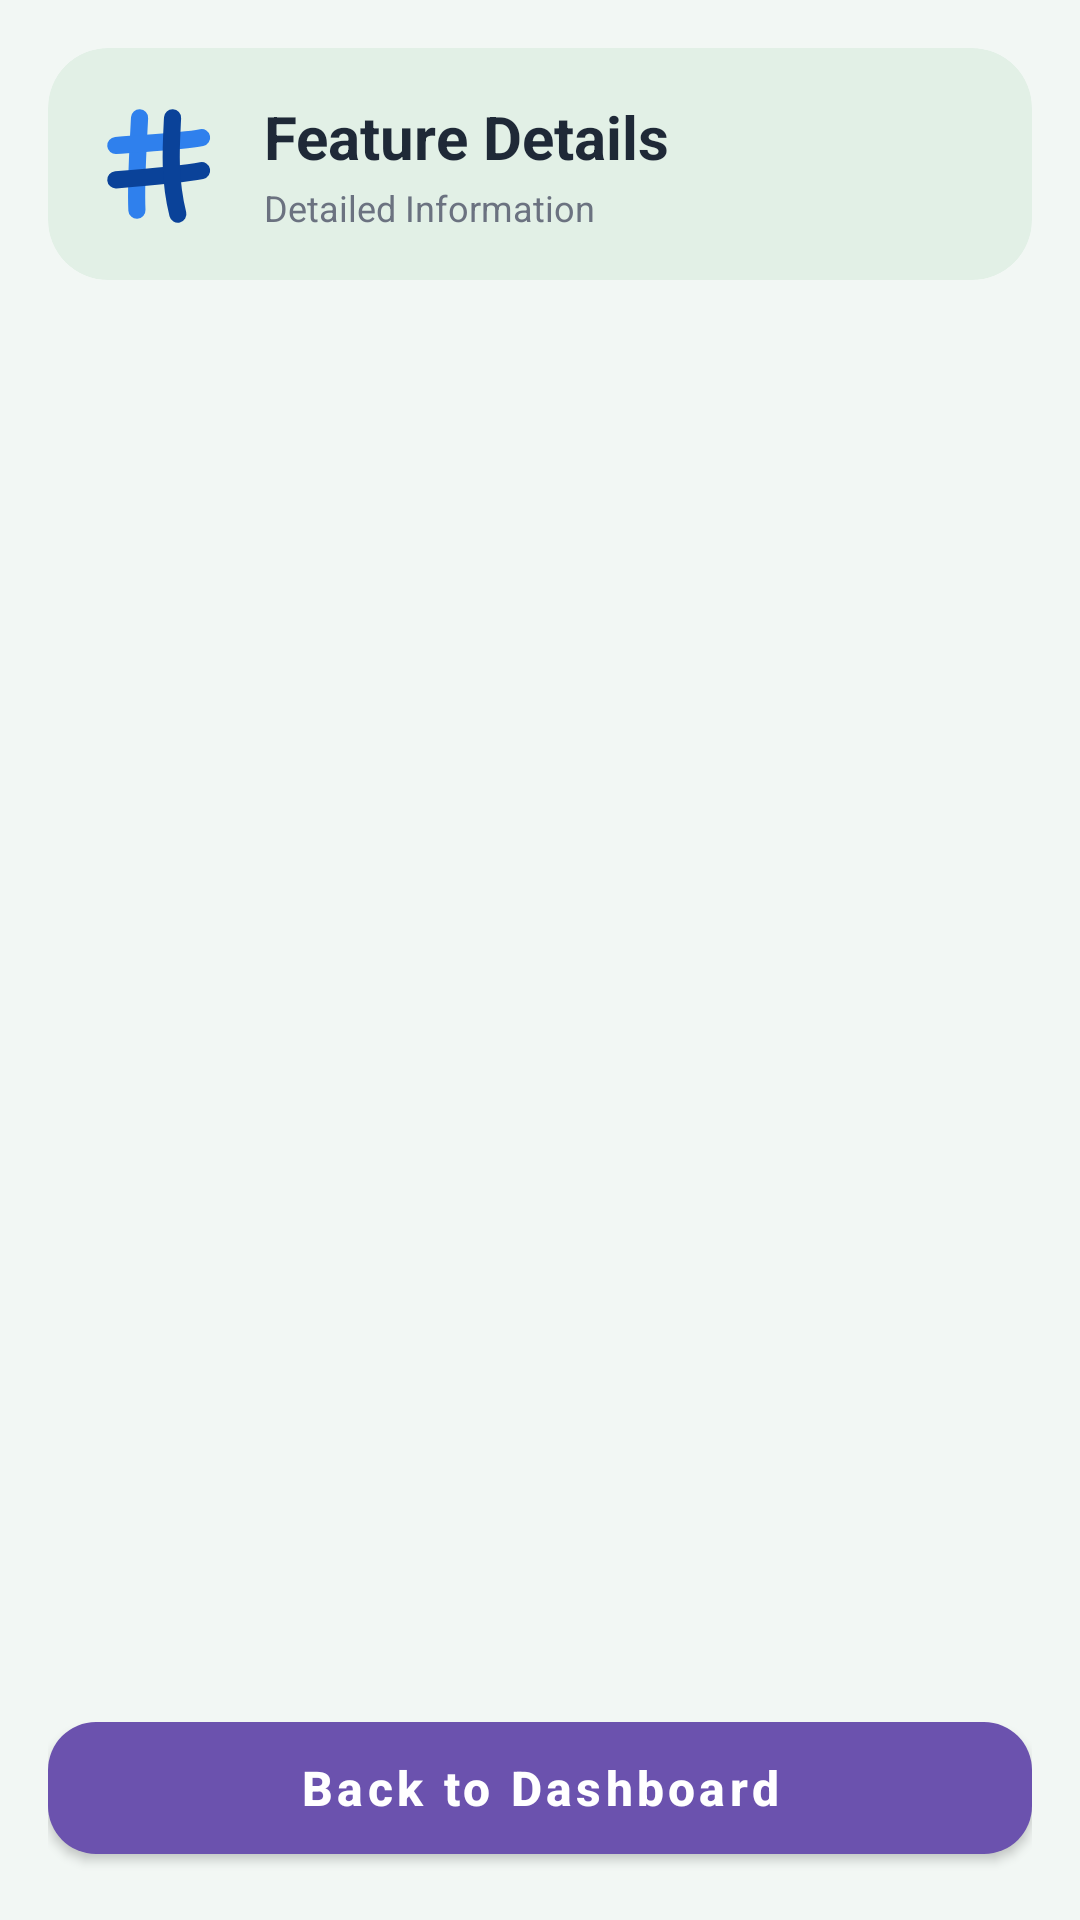

Reconstruct the res/layout file that produces this screen, plus the resources it refers to.
<!-- AndroidManifest.xml: application theme Theme.Falar -->
<!-- res/layout/activity_second.xml -->
<?xml version="1.0" encoding="utf-8"?>
<LinearLayout xmlns:android="http://schemas.android.com/apk/res/android"
    xmlns:app="http://schemas.android.com/apk/res-auto"
    xmlns:tools="http://schemas.android.com/tools"
    android:layout_width="match_parent"
    android:layout_height="match_parent"
    android:background="@color/bg_light_green"
    android:orientation="vertical"
    android:padding="16dp"
    tools:context=".SecondActivity">

    
    <com.google.android.material.card.MaterialCardView
        android:layout_width="match_parent"
        android:layout_height="wrap_content"
        android:layout_marginBottom="16dp"
        app:cardBackgroundColor="@color/header_green_bg"
        app:cardCornerRadius="20dp"
        app:cardElevation="0dp"
        app:strokeWidth="0dp">

        <LinearLayout
            android:layout_width="match_parent"
            android:layout_height="wrap_content"
            android:gravity="center_vertical"
            android:orientation="horizontal"
            android:padding="16dp">

            <ImageView
                android:id="@+id/iv_feature_icon"
                android:layout_width="44dp"
                android:layout_height="44dp"
                android:contentDescription="@string/app_name"
                android:src="@drawable/ic_logo" />

            <LinearLayout
                android:layout_width="0dp"
                android:layout_height="wrap_content"
                android:layout_marginStart="12dp"
                android:layout_weight="1"
                android:orientation="vertical">

                <TextView
                    android:id="@+id/tv_feature_title"
                    android:layout_width="wrap_content"
                    android:layout_height="wrap_content"
                    android:text="Feature Details"
                    android:textColor="@color/text_dark"
                    android:textSize="20sp"
                    android:textStyle="bold" />

                <TextView
                    android:id="@+id/tv_feature_subtitle"
                    android:layout_width="wrap_content"
                    android:layout_height="wrap_content"
                    android:layout_marginTop="2dp"
                    android:text="Detailed Information"
                    android:textColor="@color/text_subtitle"
                    android:textSize="12sp" />

            </LinearLayout>

        </LinearLayout>

    </com.google.android.material.card.MaterialCardView>

    
    <ScrollView
        android:layout_width="match_parent"
        android:layout_height="0dp"
        android:layout_weight="1"
        android:fillViewport="true">

        <LinearLayout
            android:id="@+id/container_details"
            android:layout_width="match_parent"
            android:layout_height="wrap_content"
            android:orientation="vertical"
            android:paddingBottom="16dp" />

    </ScrollView>

    
    <com.google.android.material.button.MaterialButton
        android:id="@+id/btn_back"
        android:layout_width="match_parent"
        android:layout_height="56dp"
        android:text="Back to Dashboard"
        android:textAllCaps="false"
        android:textColor="@color/white"
        android:textSize="16sp"
        android:textStyle="bold"
        app:backgroundTint="@color/button_purple"
        app:cornerRadius="16dp" />

</LinearLayout>
<!-- resources referenced by this layout -->
<resources>
  <color name="bg_light_green">#F2F7F4</color>
  <color name="button_purple">#6B52AE</color>
  <color name="header_green_bg">#E2F0E6</color>
  <color name="text_dark">#1F2937</color>
  <color name="text_subtitle">#6B7280</color>
  <color name="white">#FFFFFFFF</color>
  <!-- drawable ic_logo (drawable) -->
  <vector xmlns:android="http://schemas.android.com/apk/res/android"
      android:width="200dp"
      android:height="200dp"
      android:viewportWidth="100"
      android:viewportHeight="100">
  
      
      <path
          android:pathData="M 33,15 C 32,35 30,65 31,85"
          android:strokeColor="#2F80ED"
          android:strokeWidth="13"
          android:strokeLineCap="round" />
  
      
      <path
          android:pathData="M 15,36 C 40,34 65,33 80,30"
          android:strokeColor="#2F80ED"
          android:strokeWidth="13"
          android:strokeLineCap="round" />
  
      
      <path
          android:pathData="M 15,62 C 40,60 65,58 80,55"
          android:strokeColor="#0A4299"
          android:strokeWidth="13"
          android:strokeLineCap="round" />
  
      
      <path
          android:pathData="M 58,15 C 57,35 55,60 62,88"
          android:strokeColor="#0A4299"
          android:strokeWidth="13"
          android:strokeLineCap="round" />
  </vector>
  <string name="app_name">Falar</string>
  <style name="Theme.Falar" parent="Theme.MaterialComponents.DayNight.NoActionBar">
          
          <item name="colorPrimary">@color/button_purple</item>
          <item name="colorPrimaryVariant">@color/button_purple_dark</item>
          <item name="colorOnPrimary">@color/white</item>
          
          <item name="colorSecondary">@color/brand_blue_dark</item>
          <item name="colorSecondaryVariant">@color/brand_blue_light</item>
          <item name="colorOnSecondary">@color/white</item>
          
          <item name="android:statusBarColor">@color/header_green_bg</item>
          <item name="android:windowLightStatusBar">true</item>
          <item name="android:windowBackground">@color/bg_light_green</item>
      </style>
  <color name="button_purple_dark">#5E42A6</color>
  <color name="brand_blue_dark">#0A4299</color>
  <color name="brand_blue_light">#2F80ED</color>
</resources>
